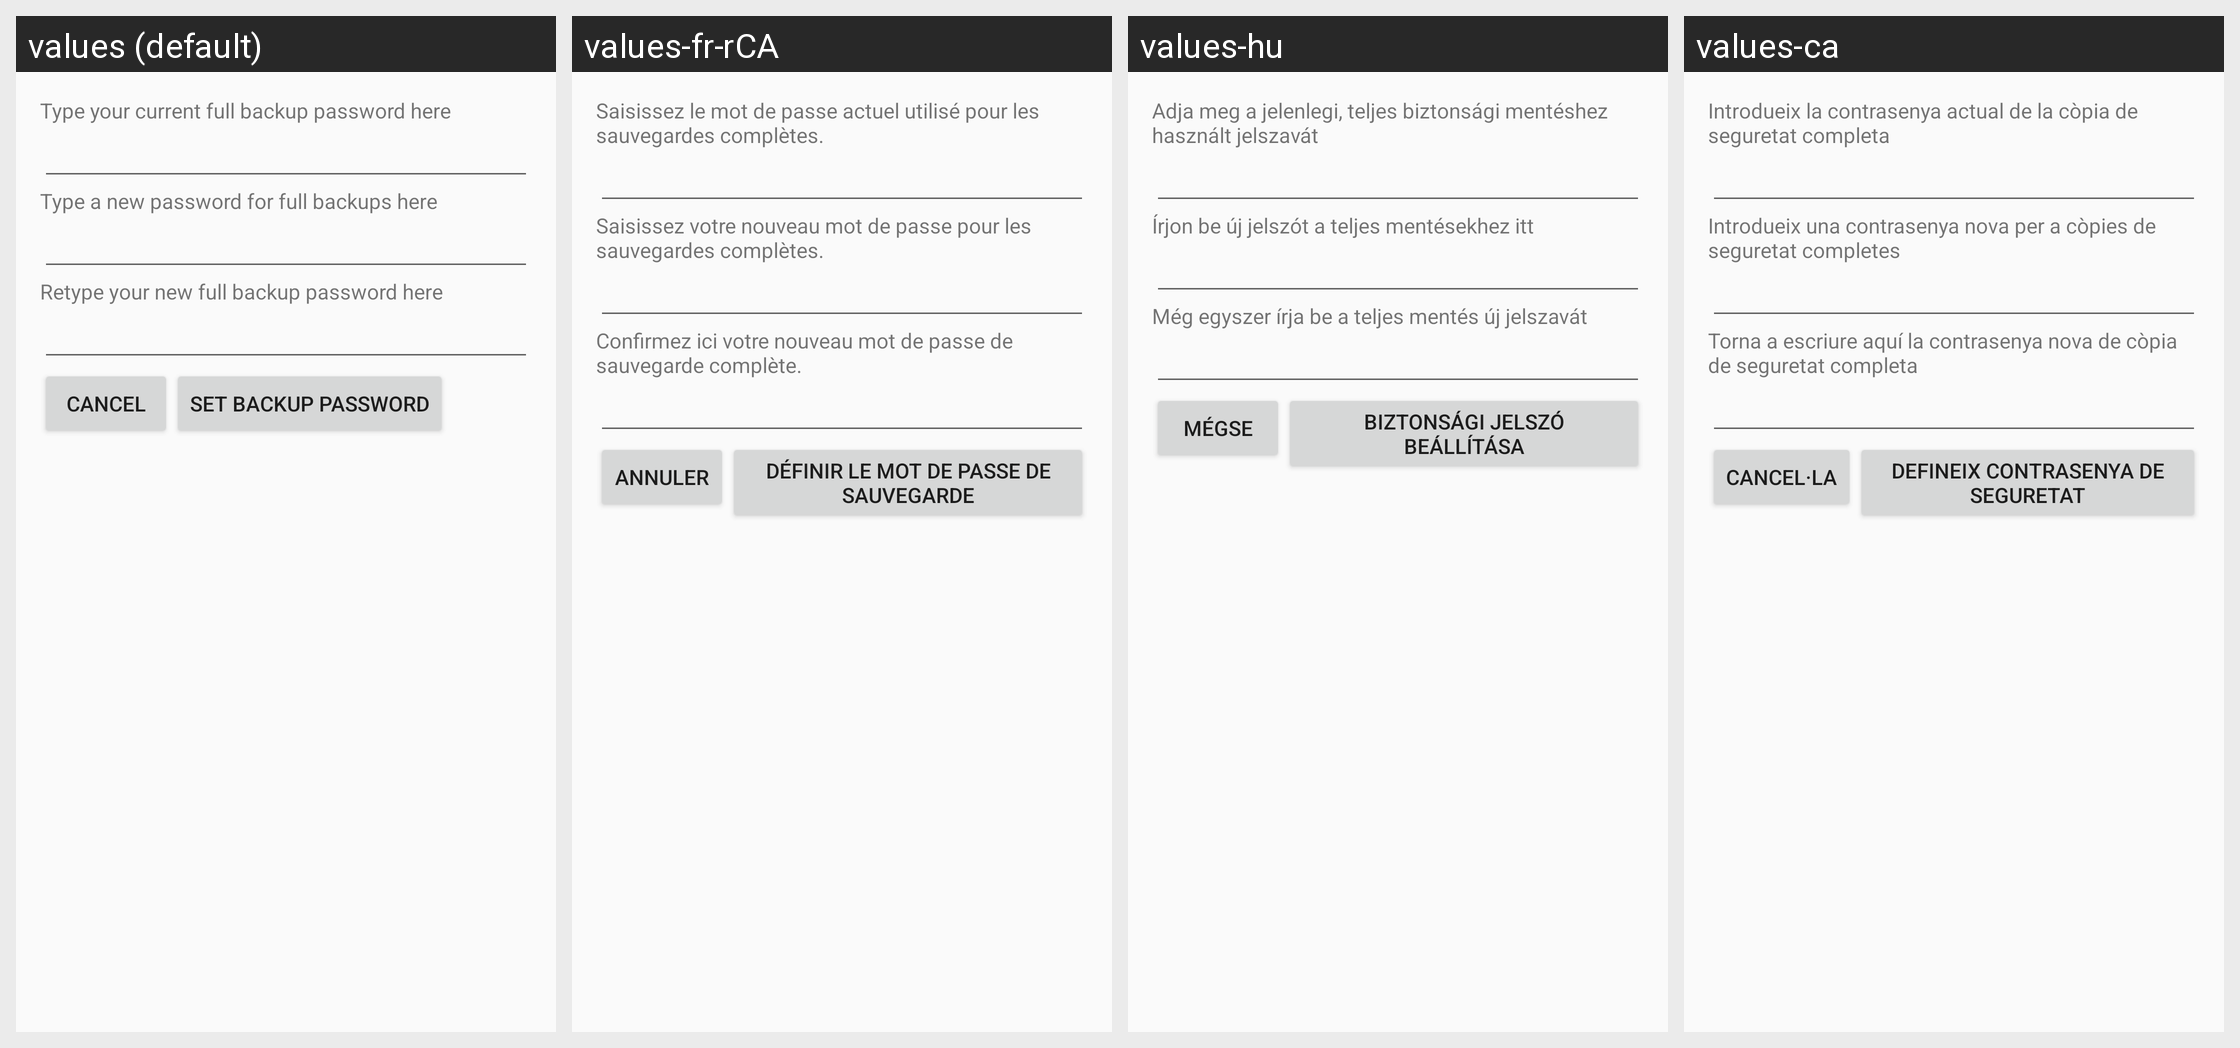

Translations of the strings shown on this Android screen, per locale in the grid:
Android screen res/layout/set_backup_pw.xml rendered under 4 locales, left to right: values (default), values-fr-rCA, values-hu, values-ca. Device: Nexus 5 (rendered at 1080×1920; each locale shown at half size, 540×960, under a caption strip naming it); theme Theme.Settings.
Other locales in the repository, not shown: values-af, values-am, values-ar, values-cs, values-da, values-de, values-en-rIN, values-es, values-es-rUS, values-et, values-et-rEE, values-fa, values-fi, values-fr, values-hr, values-in, values-it, values-iw, values-ja, values-ko, values-lt, values-lv, values-mn-rMN, values-ms, values-ms-rMY, values-nb, values-nl, values-pl, values-pt, values-pt-rPT, values-ro, values-ru, values-sk, values-sl, values-sv, values-sw, values-tl, values-tr, values-uk, values-vi, values-zh-rCN, values-zh-rTW, values-zu.
Strings drawn on this screen, with the default value and each locale's value (text and hints the layout hard-codes, and strings that could not be matched under every locale, appear in the picture but are not listed):

current_backup_pw_prompt
  values: Type your current full backup password here
  values-fr-rCA: Saisissez le mot de passe actuel utilisé pour les sauvegardes complètes.
  values-hu: Adja meg a jelenlegi, teljes biztonsági mentéshez használt jelszavát
  values-ca: Introdueix la contrasenya actual de la còpia de seguretat completa

new_backup_pw_prompt
  values: Type a new password for full backups here
  values-fr-rCA: Saisissez votre nouveau mot de passe pour les sauvegardes complètes.
  values-hu: Írjon be új jelszót a teljes mentésekhez itt
  values-ca: Introdueix una contrasenya nova per a còpies de seguretat completes

confirm_new_backup_pw_prompt
  values: Retype your new full backup password here
  values-fr-rCA: Confirmez ici votre nouveau mot de passe de sauvegarde complète.
  values-hu: Még egyszer írja be a teljes mentés új jelszavát
  values-ca: Torna a escriure aquí la contrasenya nova de còpia de seguretat completa

backup_pw_cancel_button_text
  values: Cancel
  values-fr-rCA: Annuler
  values-hu: Mégse
  values-ca: Cancel·la

backup_pw_set_button_text
  values: Set backup password
  values-fr-rCA: Définir le mot de passe de sauvegarde
  values-hu: Biztonsági jelszó beállítása
  values-ca: Defineix contrasenya de seguretat
